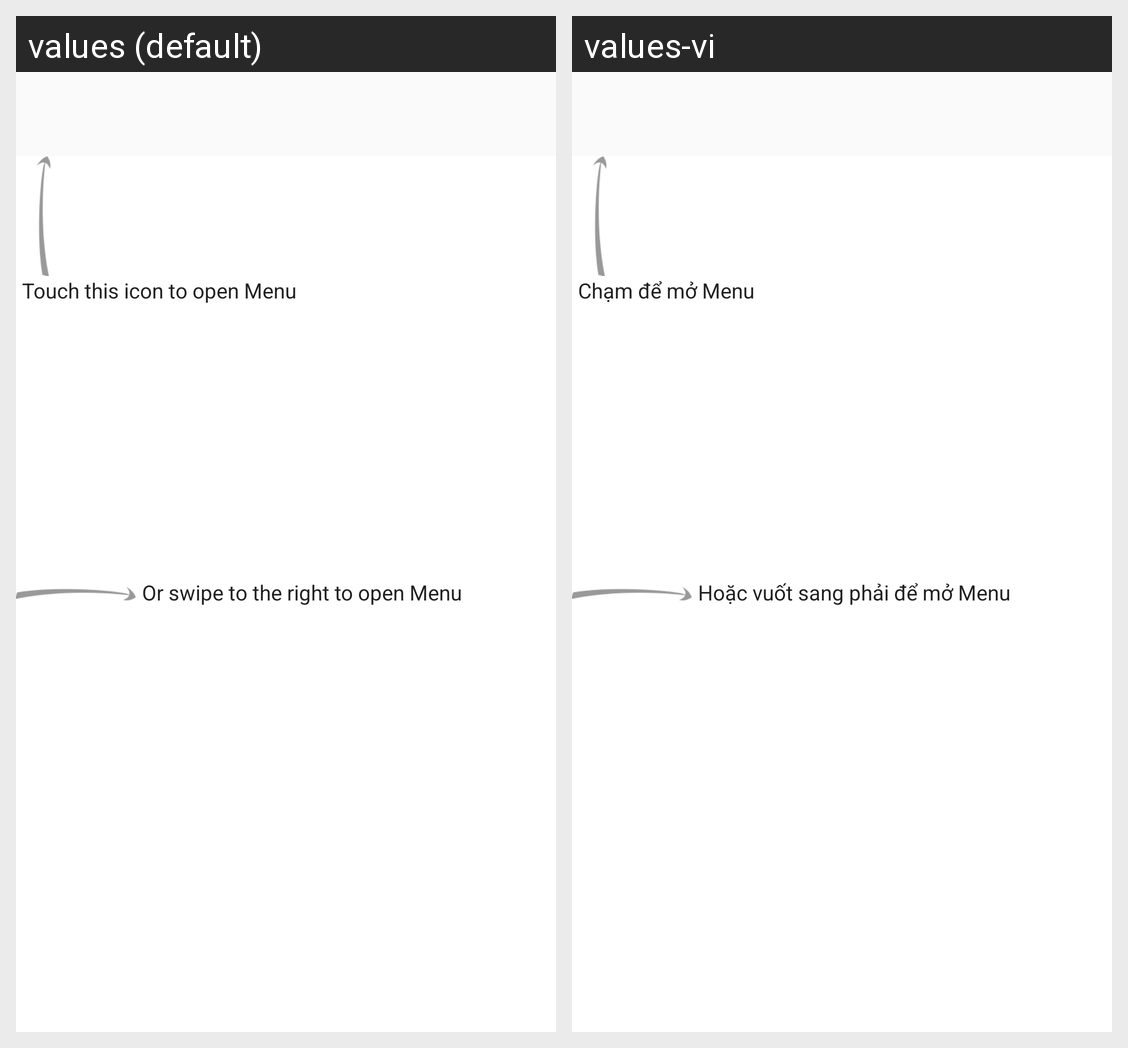

Translations of the strings shown on this Android screen, per locale in the grid:
Android screen res/layout/layout_drawer_guide.xml rendered under 2 locales, left to right: values (default), values-vi. Device: Nexus 5 (rendered at 1080×1920; each locale shown at half size, 540×960, under a caption strip naming it); theme AppTheme.
Strings drawn on this screen, with the default value and each locale's value (text and hints the layout hard-codes, and strings that could not be matched under every locale, appear in the picture but are not listed):

get_started_drawer_button_guide
  values: Touch this icon to open Menu
  values-vi: Chạm để mở Menu

get_started_drawer_swipe_guide
  values: Or swipe to the right to open Menu
  values-vi: Hoặc vuốt sang phải để mở Menu
